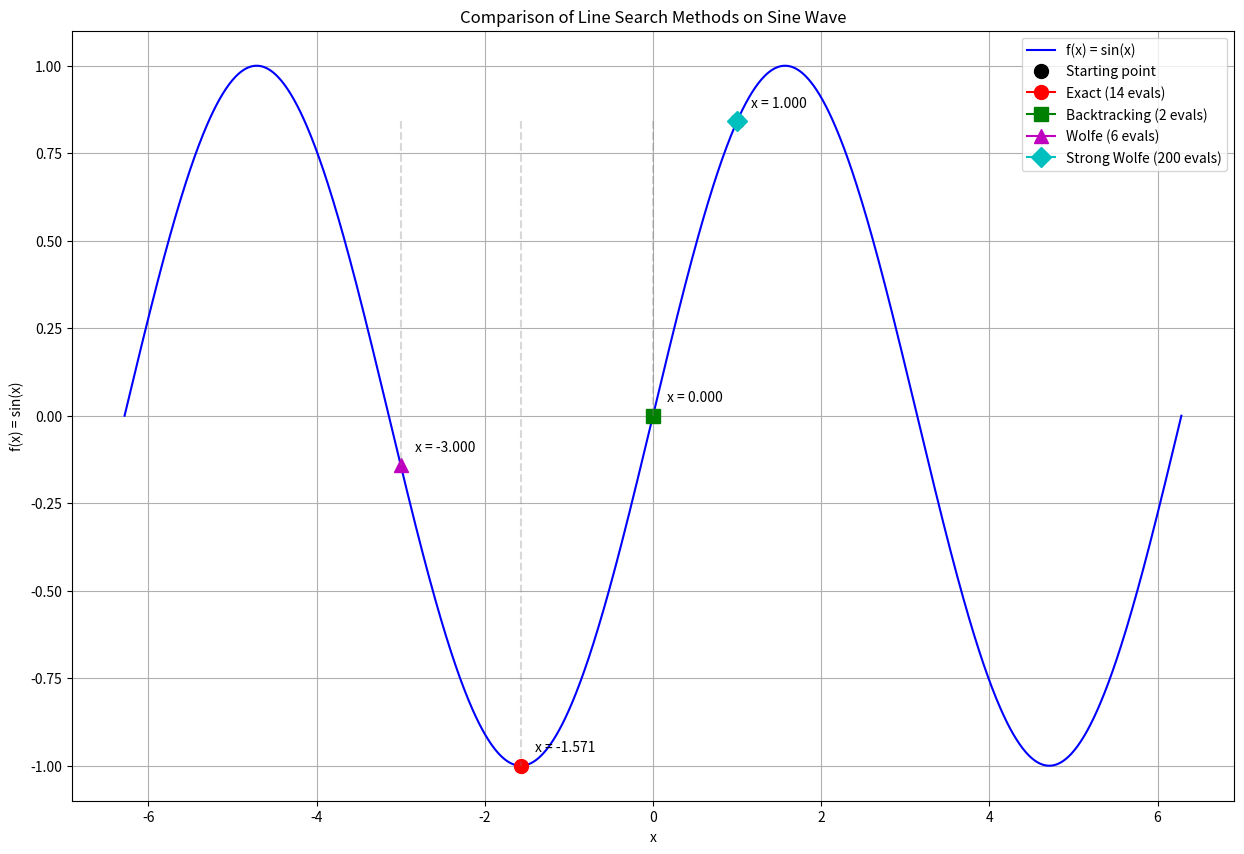

Reproduce this figure in Python.
# import numpy as np
# import matplotlib.pyplot as plt
# from typing import Callable, Tuple

# class LineSearch:
#     def __init__(self, f: Callable[[float], float], df: Callable[[float], float]):
#         """
#         Initialize line search with objective function and its gradient.
        
#         Args:
#             f: Objective function f(x)
#             df: Gradient of objective function f'(x)
#         """
#         self.f = f
#         self.df = df
    
#     def exact(self, x0: float, direction: float) -> Tuple[float, int]:
#         """
#         Perform exact line search for quadratic function.
        
#         Args:
#             x0: Starting point
#             direction: Search direction
        
#         Returns:
#             Tuple of (optimal step size, number of function evaluations)
#         """
#         # For quadratic function, exact minimum is at x = 0
#         alpha = -x0 / direction
#         return alpha, 1
    
#     def backtracking(self, x0: float, direction: float, 
#                      alpha: float = 0.5, beta: float = 0.8,
#                      max_iter: int = 100) -> Tuple[float, int]:
#         """
#         Perform backtracking line search.
        
#         Args:
#             x0: Starting point
#             direction: Search direction
#             alpha: Sufficient decrease parameter
#             beta: Backtracking factor
#             max_iter: Maximum number of iterations
        
#         Returns:
#             Tuple of (step size, number of function evaluations)
#         """
#         t = 1.0
#         n_evals = 0
        
#         for _ in range(max_iter):
#             n_evals += 2  # One for f and one for df
#             if self.f(x0 + t * direction) <= self.f(x0) + alpha * t * self.df(x0) * direction:
#                 break
#             t *= beta
        
#         return t, n_evals
    
#     def wolfe(self, x0: float, direction: float,
#               c1: float = 1e-4, c2: float = 0.9,
#               max_iter: int = 100) -> Tuple[float, int]:
#         """
#         Perform line search with Wolfe conditions.
        
#         Args:
#             x0: Starting point
#             direction: Search direction
#             c1: Sufficient decrease parameter
#             c2: Curvature condition parameter
#             max_iter: Maximum number of iterations
        
#         Returns:
#             Tuple of (step size, number of function evaluations)
#         """
#         t = 1.0
#         n_evals = 0
        
#         for _ in range(max_iter):
#             n_evals += 2
#             x_new = x0 + t * direction
            
#             # Armijo condition (sufficient decrease)
#             if self.f(x_new) > self.f(x0) + c1 * t * self.df(x0) * direction:
#                 t *= 0.5
#                 continue
            
#             # Curvature condition
#             if self.df(x_new) * direction < c2 * self.df(x0) * direction:
#                 t *= 2.0
#                 continue
                
#             break
        
#         return t, n_evals
    
#     def strong_wolfe(self, x0: float, direction: float,
#                      c1: float = 1e-4, c2: float = 0.9,
#                      max_iter: int = 100) -> Tuple[float, int]:
#         """
#         Perform line search with strong Wolfe conditions.
        
#         Args:
#             x0: Starting point
#             direction: Search direction
#             c1: Sufficient decrease parameter
#             c2: Curvature condition parameter
#             max_iter: Maximum number of iterations
        
#         Returns:
#             Tuple of (step size, number of function evaluations)
#         """
#         t = 1.0
#         n_evals = 0
        
#         for _ in range(max_iter):
#             n_evals += 2
#             x_new = x0 + t * direction
            
#             # Armijo condition (sufficient decrease)
#             if self.f(x_new) > self.f(x0) + c1 * t * self.df(x0) * direction:
#                 t *= 0.5
#                 continue
            
#             # Strong curvature condition
#             if abs(self.df(x_new) * direction) > c2 * abs(self.df(x0) * direction):
#                 t *= 0.5
#                 continue
                
#             break
        
#         return t, n_evals

# def compare_line_searches():
#     # Define objective function and its gradient
#     f = lambda x: x**2  # f(x) = x^2
#     df = lambda x: 2*x   # f'(x) = 2x
    
#     # Initialize line search
#     ls = LineSearch(f, df)
    
#     # Starting point and direction
#     x0 = 1.5
#     direction = -1.0
    
#     # Compare methods
#     methods = {
#         'Exact': ls.exact,
#         'Backtracking': ls.backtracking,
#         'Wolfe': ls.wolfe,
#         'Strong Wolfe': ls.strong_wolfe
#     }
    
#     results = {}
#     for name, method in methods.items():
#         alpha, n_evals = method(x0, direction)
#         x_final = x0 + alpha * direction
#         results[name] = {
#             'step_size': alpha,
#             'final_x': x_final,
#             'final_f': f(x_final),
#             'n_evals': n_evals
#         }
    
#     # Plotting
#     x = np.linspace(-2, 2, 1000)
#     y = f(x)
    
#     plt.figure(figsize=(12, 8))
#     plt.plot(x, y, 'b-', label='f(x)')
#     plt.plot(x0, f(x0), 'ko', label='Starting point')
    
#     colors = ['r', 'g', 'm', 'c']
#     for (name, result), color in zip(results.items(), colors):
#         plt.plot(result['final_x'], result['final_f'], f'{color}o', label=f'{name} ({result["n_evals"]} evals)')
    
#     plt.xlabel('x')
#     plt.ylabel('f(x)')
#     plt.title('Comparison of Line Search Methods')
#     plt.legend()
#     plt.grid(True)
#     plt.show()
    
#     # Print detailed results
#     print("\nDetailed Results:")
#     print(f"{'Method':<15} {'Step Size':<12} {'Final x':<10} {'Final f(x)':<12} {'Evaluations'}")
#     print("-" * 60)
#     for name, result in results.items():
#         print(f"{name:<15} {result['step_size']:<12.6f} {result['final_x']:<10.6f} {result['final_f']:<12.6f} {result['n_evals']}")

# if __name__ == "__main__":
#     compare_line_searches()

import numpy as np
import matplotlib.pyplot as plt
from typing import Callable, Tuple

class LineSearch:
    def __init__(self, f: Callable[[float], float], df: Callable[[float], float]):
        self.f = f
        self.df = df
    
    def exact(self, x0: float, direction: float) -> Tuple[float, int]:
        """
        Perform "exact" line search for sine wave.
        Note: This is actually an approximation since true exact solution
        would require solving a transcendental equation.
        """
        # Find local minimum close to x0 using numerical optimization
        from scipy.optimize import minimize_scalar
        
        def f_along_line(alpha):
            return self.f(x0 + alpha * direction)
        
        result = minimize_scalar(f_along_line, bracket=[-np.pi, np.pi])
        return result.x, result.nfev
    
    def backtracking(self, x0: float, direction: float, 
                     alpha: float = 0.5, beta: float = 0.8,
                     max_iter: int = 100) -> Tuple[float, int]:
        t = 1.0
        n_evals = 0
        
        for _ in range(max_iter):
            n_evals += 2
            if self.f(x0 + t * direction) <= self.f(x0) + alpha * t * self.df(x0) * direction:
                break
            t *= beta
        
        return t, n_evals
    
    def wolfe(self, x0: float, direction: float,
              c1: float = 1e-4, c2: float = 0.9,
              max_iter: int = 100) -> Tuple[float, int]:
        t = 1.0
        n_evals = 0
        
        for _ in range(max_iter):
            n_evals += 2
            x_new = x0 + t * direction
            
            if self.f(x_new) > self.f(x0) + c1 * t * self.df(x0) * direction:
                t *= 0.5
                continue
            
            if self.df(x_new) * direction < c2 * self.df(x0) * direction:
                t *= 2.0
                continue
                
            break
        
        return t, n_evals
    
    def strong_wolfe(self, x0: float, direction: float,
                     c1: float = 1e-4, c2: float = 0.9,
                     max_iter: int = 100) -> Tuple[float, int]:
        t = 1.0
        n_evals = 0
        
        for _ in range(max_iter):
            n_evals += 2
            x_new = x0 + t * direction
            
            if self.f(x_new) > self.f(x0) + c1 * t * self.df(x0) * direction:
                t *= 0.5
                continue
            
            if abs(self.df(x_new) * direction) > c2 * abs(self.df(x0) * direction):
                t *= 0.5
                continue
                
            break
        
        return t, n_evals

def compare_line_searches():
    # Define sine wave objective function and its gradient
    f = lambda x: np.sin(x)        # f(x) = sin(x)
    df = lambda x: np.cos(x)       # f'(x) = cos(x)
    
    ls = LineSearch(f, df)
    
    # Starting point and direction
    x0 = 1.0  # Starting at x = 1
    direction = -1.0  # Moving in negative direction
    
    methods = {
        'Exact': ls.exact,
        'Backtracking': ls.backtracking,
        'Wolfe': ls.wolfe,
        'Strong Wolfe': ls.strong_wolfe
    }
    
    results = {}
    for name, method in methods.items():
        alpha, n_evals = method(x0, direction)
        x_final = x0 + alpha * direction
        results[name] = {
            'step_size': alpha,
            'final_x': x_final,
            'final_f': f(x_final),
            'n_evals': n_evals
        }
    
    # Plotting
    x = np.linspace(-2*np.pi, 2*np.pi, 1000)
    y = f(x)
    
    plt.figure(figsize=(15, 10))
    plt.plot(x, y, 'b-', label='f(x) = sin(x)')
    plt.plot(x0, f(x0), 'ko', markersize=10, label='Starting point')
    
    colors = ['r', 'g', 'm', 'c']
    markers = ['o', 's', '^', 'D']
    for (name, result), color, marker in zip(results.items(), colors, markers):
        plt.plot(result['final_x'], result['final_f'], color=color, marker=marker, 
                 markersize=10, label=f'{name} ({result["n_evals"]} evals)')
    
    # Plot vertical lines to show movement
    for name, result in results.items():
        plt.vlines(result['final_x'], f(x0), result['final_f'], 
                   colors='gray', linestyles='dashed', alpha=0.3)
    
    plt.xlabel('x')
    plt.ylabel('f(x) = sin(x)')
    plt.title('Comparison of Line Search Methods on Sine Wave')
    plt.legend()
    plt.grid(True)
    
    # Add text annotations for each point
    for name, result in results.items():
        plt.annotate(f'x = {result["final_x"]:.3f}',
                     (result['final_x'], result['final_f']),
                     xytext=(10, 10), textcoords='offset points')
    
    plt.show()
    
    # Print detailed results
    print("\nDetailed Results:")
    print(f"{'Method':<15} {'Step Size':<12} {'Final x':<10} {'Final f(x)':<12} {'Evaluations'}")
    print("-" * 60)
    for name, result in results.items():
        print(f"{name:<15} {result['step_size']:<12.6f} {result['final_x']:<10.6f} {result['final_f']:<12.6f} {result['n_evals']}")

if __name__ == "__main__":
    compare_line_searches()